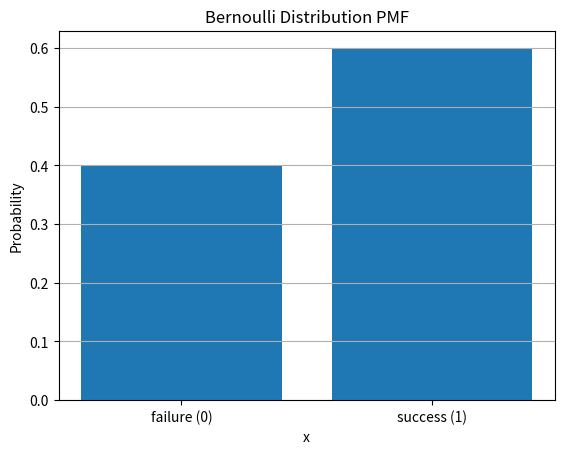
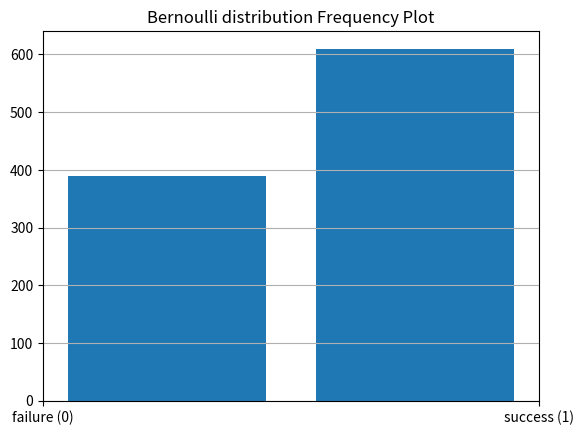

Source code (Python) for these figures, in order:
import numpy as np
import pandas as pd
import matplotlib.pyplot as plt

# Import scipy for statistical functions 
from scipy.stats import bernoulli
p= 0.6

print("X=1:", bernoulli.pmf(1, p))
print("X=0:", bernoulli.pmf(0, p))

# Mean using Bernoulli distribution
print("Mean:", bernoulli.mean(p))

# Variance using bernoulli Distribution
# Variance = p*(1-p)
print("Variance:", bernoulli.var(p))

# Standard Deviation using bernoulli Distribution 
print("Standard Deviation:", bernoulli.std(p))

# PMF Plot
x=[0,1]
y=bernoulli.pmf(x,p)
plt.bar(x,y)
plt.title("Bernoulli Distribution PMF")
plt.xlabel("x")
plt.ylabel("Probability")
plt.xticks([0,1],["failure (0)","success (1)"])
plt.grid(axis='y')

plt.show()

# Frequency Plot of Simulation 
sample=np.random.binomial(1,p,1000)
plt.hist(sample,bins=2,rwidth=0.8)
plt.xticks([0,1],["failure (0)" , "success (1)"])
plt.title("Bernoulli distribution Frequency Plot")
plt.grid(axis='y')
plt.show()
